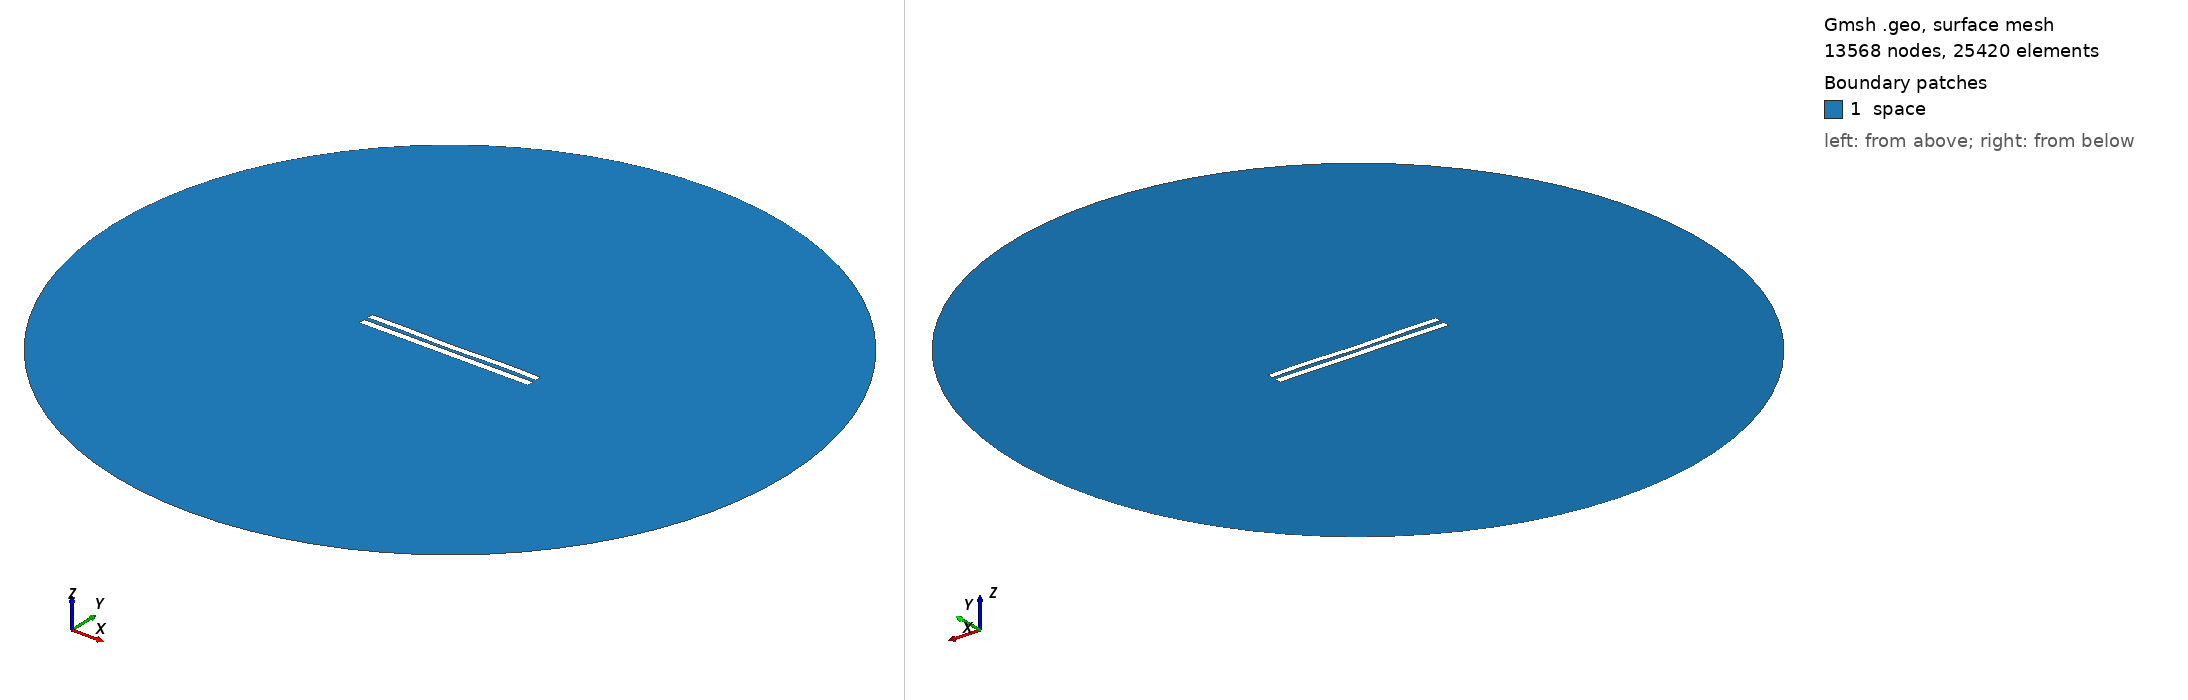

Gmsh geometry script, surface-meshed: 13568 nodes, 25420 surface elements. Boundary patches (legend numbers): 1 space. Left view from above one corner, right view from below the opposite corner. Legend entries are the model's physical surfaces. The drawing asked Gmsh for element sizes between 1% and 20% of the model's largest extent; the script's own settings can give other sizes.

=== 5760.geo (drawn) ===
//---------------------------------------
// Geometry kernel
//---------------------------------------

SetFactory("OpenCASCADE");



//---------------------------------------
// Parameters of the geometry
//---------------------------------------

// Overetch of the upper plate
overetch = 0.125;

// Distance between the plates
distance = 2.5;

// Discretization over the x axis (for the deformation)
nx = 50; 

// Length of the plate
L = 100 - overetch; 

// Number of modes
n = 4; 

// 1st mode coefficient
coeff(1) = -0.075;
beta(1) = 0.596864 * 3.1415926535 / L;

// 2nd mode coefficient
coeff(2) = -0.15;
beta(2) = 1.49418 * 3.1415926535 / L;

// 3rd mode coefficient
coeff(3) = -0.075;
beta(3) = 2.50025 * 3.1415926535 / L;

// 4th mode coefficient
coeff(4) = 0.15;
beta(4) = 3.49999 * 3.1415926535 / L;



//---------------------------------------
// Upper plate (deformed rectangle)
//---------------------------------------

// Coordiantes of the upper plate
xmin = -50;
xmax = 50 - overetch;

// Height of the upper plate
yheight = 4 - 2 * overetch;

// Indexes of the points
UpperID[] = {};
LowerID[] = {};
LeftID[] = {};
RightID[] = {};

// Point index
p = 1;

// Horizontal edges
For i In {1:nx}
    x = xmin + (i-1)*(xmax - xmin)/(nx-1);

    y_bottom = distance / 2 + overetch;
    For j In {1:n}
        C = (Cosh(beta(j)*L) + Cos(beta(j)*L)) / (Sinh(beta(j)*L) + Sin(beta(j)*L));
        y_bottom  = y_bottom + coeff(j) * (Cosh(beta(j)*(x+50)) - Cos(beta(j)*(x+50)) - C * (Sinh(beta(j)*(x+50)) - Sin(beta(j)*(x+50))));
    EndFor

    y_top = y_bottom + yheight;

    Point(p) = {x, y_top, 0, 1.0};
    UpperID[i] = p;
    p = p + 1;

    Point(p) = {x, y_bottom, 0, 1.0};
    LowerID[i] = p;
    p = p + 1;
EndFor

// Create point lists
UpperPts[] = {}; LowerPts[] = {};
For i In {1:nx}
  UpperPts[] += {UpperID[i]};
  LowerPts[] += {LowerID[i]};
EndFor

// Build splines
Spline(1) = {UpperPts[]};
Spline(2) = {LowerPts[]};
Line(3) = {LowerPts[nx-1], UpperPts[nx-1]};
Line(4) = {LowerPts[0], UpperPts[0]};

// Build the plane surface
Curve Loop(1) = {2, 3, -1, -4};
Plane Surface(1) = {1};



//---------------------------------------
// Lower plate (rectangle)
//---------------------------------------

// Vertices
Point(1001) = {-50, -1, 0, 1.0};
Point(1002) = { 50, -1, 0, 1.0};
Point(1003) = { 50,  -5, 0, 1.0};
Point(1004) = {-50,  -5, 0, 1.0};

// Edges
Line(5) = {1001, 1002};
Line(6) = {1002, 1003};
Line(7) = {1003, 1004};
Line(8) = {1004, 1001};

// Plane surface
Line Loop(2) = {5, 6, 7, 8};
Plane Surface(2) = {2}; 



//---------------------------------------
// Outer (fictious) boundary
//---------------------------------------

// Points
Point(1005) = {0, 0, 0};       // Center
Point(1006) = {200, 0, 0};     // Start point
Point(1007) = {0, 200, 0};     // 90 degrees
Point(1008) = {-200, 0, 0};    // 180 degrees
Point(1009) = {0, -200, 0};    // 270 degrees

// Circle arcs (each needs start, center, end)
Circle(9) = {1006, 1005, 1007};
Circle(10) = {1007, 1005, 1008};
Circle(11) = {1008, 1005, 1009};
Circle(12) = {1009, 1005, 1006};

// Plane surface for the entire domain
Curve Loop(3) = {9, 10, 11, 12};
Surface(3) = {3};

// Subtract the plates from the whole domain to obtain the actual domain where we want to solve the equations
BooleanDifference{ Surface{3}; Delete; }{ Surface{1}; Surface{2}; Delete; }




//---------------------------------------
// Transfinite Lines/Curves
//---------------------------------------

// Set the number of points on the boundaries
r = 7;

// Plates
Transfinite Curve {1, 2} = 50*r Using Progression 1;
Transfinite Curve {3, 4} = 2*r Using Progression 1;
Transfinite Line {5, 7} = 50*r Using Progression 1;
Transfinite Line {6, 8} = 2*r Using Progression 1;

// Outer boundary
Transfinite Line {9, 10, 11, 12} = 20 Using Progression 1;



//---------------------------------------
// Physical groups
//---------------------------------------                

// Physical curves (boundaries)
Physical Line("force_segment", 10) = {2};
Physical Line("upper_plate", 11) = {1, 3, 4};
Physical Line("lower_plate", 12) = {5, 6, 7, 8};
Physical Line("boundary", 20) = {9, 10, 11, 12};

// Physical Surfaces
Physical Surface("space", 30) = {3};



//---------------------------------------
// 6. Generate the Mesh
//---------------------------------------

// 2D mesh generation
Mesh 2;
